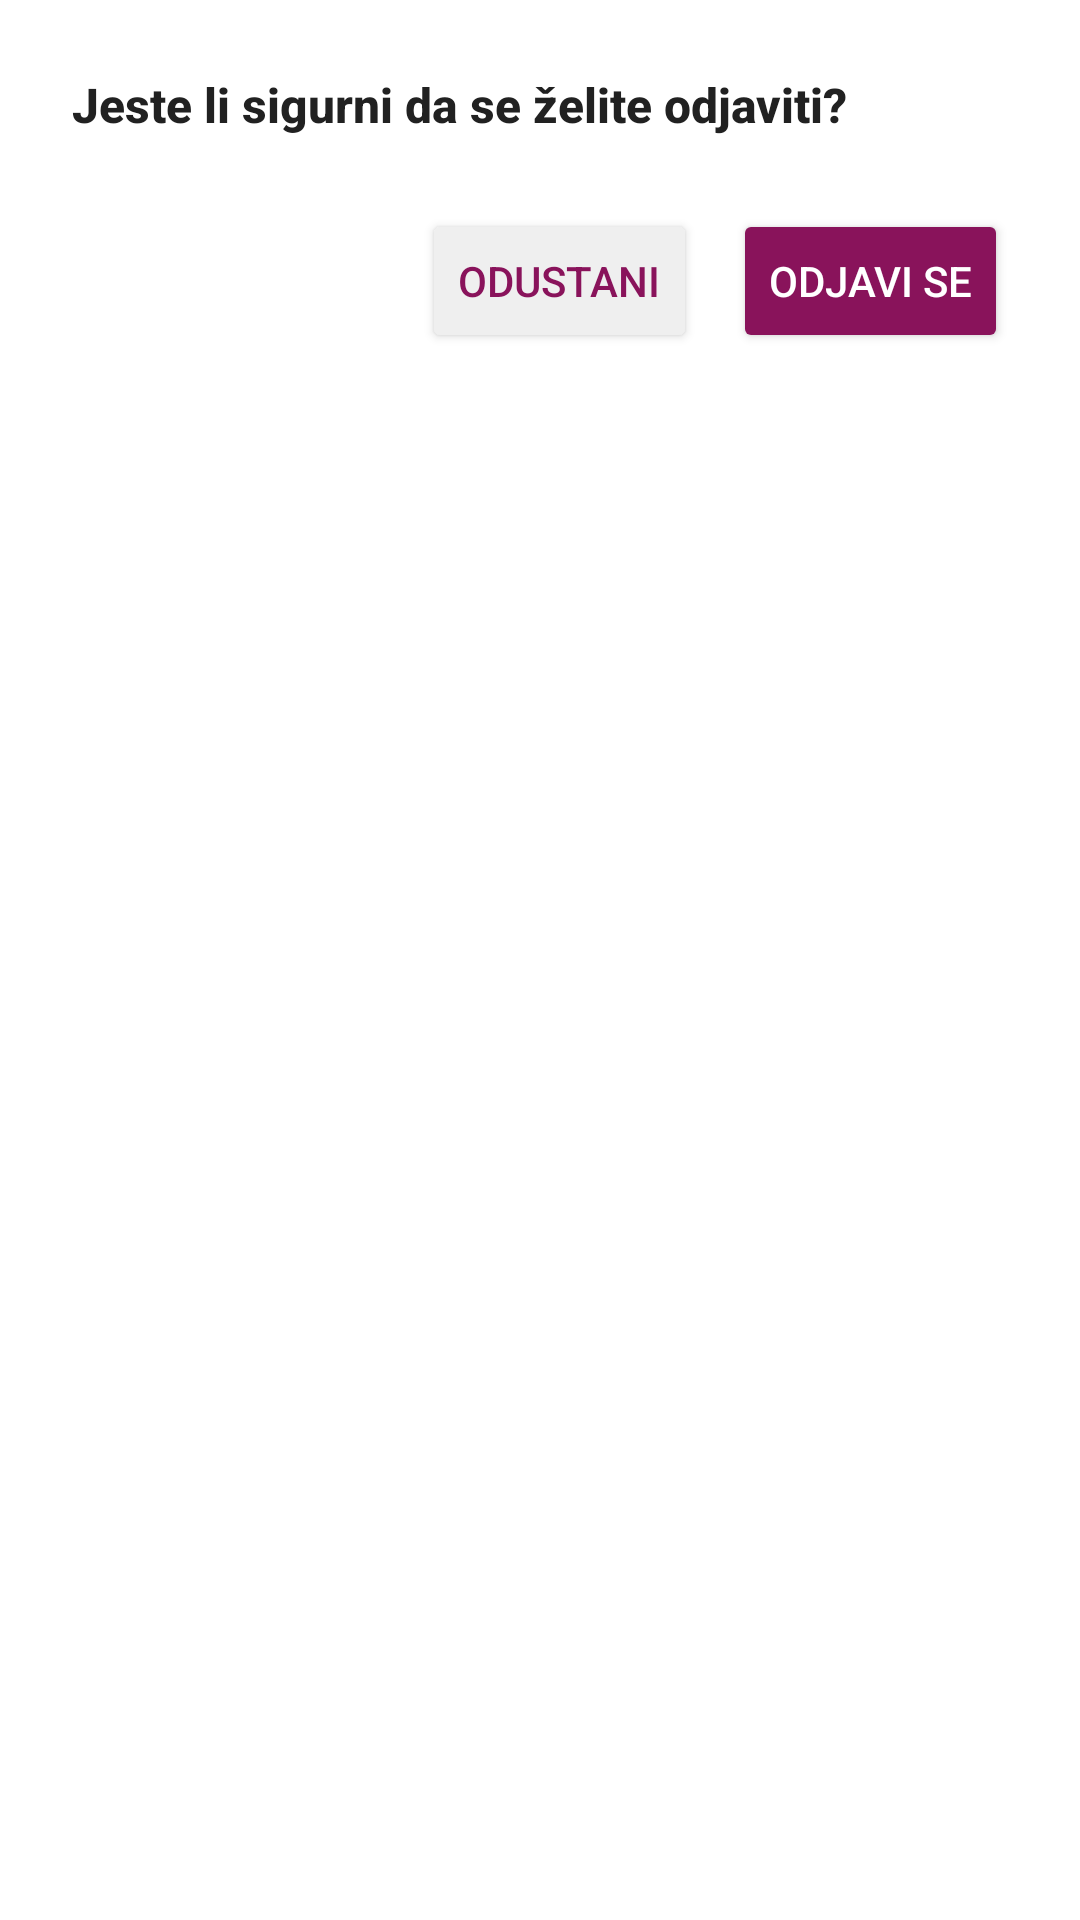

Produce the Android XML layout that renders to this screen, including the resource entries it uses.
<!-- AndroidManifest.xml: application theme Theme.Pamu -->
<!-- res/layout/dialog_logout_confirmation.xml -->
<?xml version="1.0" encoding="utf-8"?>
<LinearLayout xmlns:android="http://schemas.android.com/apk/res/android"
    android:layout_width="match_parent"
    android:layout_height="wrap_content"
    android:orientation="vertical"
    android:padding="24dp"
    android:background="@android:color/white">

    <TextView
        android:layout_width="match_parent"
        android:layout_height="wrap_content"
        android:text="Jeste li sigurni da se želite odjaviti?"
        android:textColor="#212121"
        android:textSize="16sp"
        android:textStyle="bold"
        android:fontFamily="sans-serif-medium"
        android:layout_marginBottom="24dp" />

    <LinearLayout
        android:layout_width="match_parent"
        android:layout_height="wrap_content"
        android:orientation="horizontal"
        android:gravity="end">

        <Button
            android:id="@+id/cancelButton"
            android:layout_width="wrap_content"
            android:layout_height="wrap_content"
            android:text="Odustani"
            android:textColor="#89135b"
            android:backgroundTint="#EFEFEF"
            android:layout_marginEnd="12dp" />

        <Button
            android:id="@+id/confirmLogoutButton"
            android:layout_width="wrap_content"
            android:layout_height="wrap_content"
            android:text="Odjavi se"
            android:textColor="#FFFFFF"
            android:backgroundTint="#89135b" />
    </LinearLayout>
</LinearLayout>
<!-- resources referenced by this layout -->
<resources>
  <style name="Theme.Pamu" parent="Base.Theme.Pamu" />
  <style name="Base.Theme.Pamu" parent="Theme.Material3.DayNight.NoActionBar">
          
          
      </style>
</resources>
